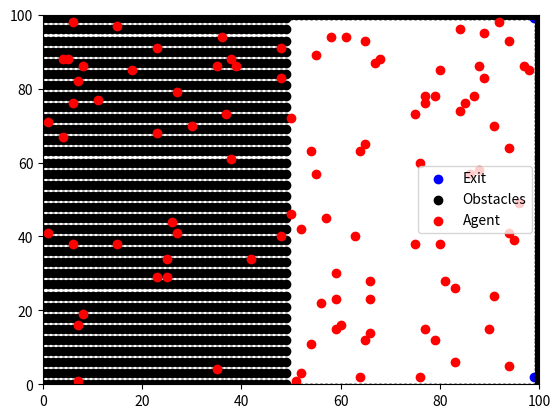

This figure's Python source:
#%%
import numpy as np 
import seaborn as sns
import matplotlib.pyplot as plt
import matplotlib.animation as ani
from scipy.spatial import distance_matrix
from scipy.ndimage import binary_dilation



#%matplotlib notebook

#%%    
class Map():
    def __init__(self, map_shape, num_agents, num_obstacles, num_exits, max_runs = 10, obstacle_bool = None):
        self.map_shape = map_shape
        self.map = np.zeros(self.map_shape)
        self.ta = 0.5
        self.run = 0
        self.max_runs = max_runs
        
        # Make obstacles
        if obstacle_bool.shape != map_shape:
            self.obstacle_bool = np.zeros(np.array(map_shape), dtype=bool)
            num_obstacles_to_spawn = num_obstacles
            while num_obstacles_to_spawn != 0:
                self.obstacle_bool[np.unravel_index(np.random.choice(np.linspace(0, self.map.size, self.map.size, endpoint=False, dtype = int), num_obstacles_to_spawn), self.map.shape)] = 1
                num_obstacles_to_spawn = num_obstacles - np.sum(self.obstacle_bool.astype(int))
        else:
            self.obstacle_bool = obstacle_bool
        
        #Make edge obstacles
        edges = np.zeros((2*np.sum(np.array(map_shape))-2, 2))
        edges[:map_shape[0]*2 +4, 0] = np.repeat(np.array([np.linspace(-1, map_shape[1], map_shape[1]+2)]).T, 2, axis= 1).T.flatten()
        edges[:map_shape[0]*2 +4, 1] = np.repeat(np.array([-1, map_shape[1]]), (map_shape[1] + 2))
        edges[map_shape[0]*2 +4:, 0] = np.repeat(np.array([-1, map_shape[1]]), (map_shape[1] - 3))
        edges[map_shape[0]*2 +4:, 1] = np.repeat(np.array([np.linspace(0, map_shape[1]-1, map_shape[1]-3)]).T, 2, axis= 1).T.flatten()
        self.obstacle_positions = np.concatenate((np.argwhere(self.obstacle_bool == True), edges))
        
        # Make exits
        self.exit_bool = np.zeros(map_shape, dtype= bool)
        exit_loc = np.zeros((num_exits, 2), dtype=int)
        i = 0 
        while i < num_exits:
            exit_loc[i, :] = np.array([np.random.randint(-1, 1), np.random.randint(0, map_shape[0])])[:: (-1, 1)[np.random.randint(0, 2)]]
            self.exit_bool[exit_loc[i, 0], exit_loc[i, 1]] = True
            self.exit_bool[self.obstacle_bool] = False
            i = np.sum(self.exit_bool.astype(int))
        self.exit_positions = np.argwhere(self.exit_bool == True)
        
        # Spawn Agents
        self.num_agents = num_agents
        self.agent_in = np.ones(num_agents, int)
        self.agent_bool = np.zeros(map_shape, dtype= bool)
        num_agents_to_spawn = num_agents
        self.agent_v = np.zeros((num_agents, 2))
        self.agent_positions = np.zeros((num_agents, 2, self.max_runs))
        while num_agents_to_spawn != 0:
            self.agent_bool[np.random.randint(0, map_shape[0], num_agents_to_spawn), np.random.randint(0, map_shape[1], num_agents_to_spawn)] = True
            self.agent_bool[np.logical_or(self.obstacle_bool, self.exit_bool)] = False
            num_agents_to_spawn = num_agents - np.sum(self.agent_bool.astype(int))
        self.agent_positions[:, :, 0] = np.argwhere(self.agent_bool== True)
        self.calm = np.zeros((num_agents, max_runs))
        
    
    def update(self):
        if self.run < self.max_runs - 1:
            agent_positions = self.agent_positions[:, :, self.run]
            
            dist_to_exit = distance_matrix(agent_positions, self.exit_positions)
            agent_exits = np.argmin(dist_to_exit, 1)
            exit_force = np.subtract(self.exit_positions[agent_exits], agent_positions)
            exit_force = np.divide(exit_force, np.array([np.linalg.norm(exit_force, axis =1)]).T)
            self.agent_in[np.min(dist_to_exit, axis= 1)<1] = 0
            d = distance_matrix(agent_positions, agent_positions) * np.array([self.agent_in]).T
            d[np.isnan(d)] = 0
            
            # Calmness of the agents is based on the n closest agents
            close_agents = 5
            calm = np.ones(num_agents)
            calm[np.any((d < 1) & (d>0), axis=1)] = np.sum(np.sort(d, axis=1)[:, :close_agents], axis=1)[np.any((d < 1) & (d>0), axis=1)]/close_agents
            calm[calm < 0.5] = 0.5
            self.calm[:, self.run] = calm
            
            # dx and dy are the directions that the agent forces act in
            dx = np.subtract(agent_positions[:, 0], np.array([agent_positions[:, 0]]).T)/d
            dy = np.subtract(agent_positions[:, 1], np.array([agent_positions[:, 1]]).T)/d
            dx[np.isnan(dx)] = 0
            dy[np.isnan(dy)] = 0
            
            # Tune agent force
            agent_force = np.multiply(np.exp(-(d)), np.array([self.agent_in]).T)
            agent_force_x = np.sum(np.multiply(agent_force, dx), axis = 1)
            agent_force_y = np.sum(np.multiply(agent_force, dy), axis = 1)
            agent_force_dir = np.concatenate((np.array([agent_force_x]).T, np.array([agent_force_y]).T), axis = 1)
            
            do = distance_matrix(agent_positions, self.obstacle_positions)
            dox = np.subtract(np.array([agent_positions[:, 0]]).T, np.array([self.obstacle_positions[:, 0]]))/do
            doy = np.subtract(np.array([agent_positions[:, 1]]).T, np.array([self.obstacle_positions[:, 1]]))/do
            dox[np.isnan(dox)] = 0
            doy[np.isnan(doy)] = 0
            # Tune obstacle force
            obstacle_force = np.multiply(np.exp(-(do)), np.array([self.agent_in]).T)
            obstacle_force_x = np.sum(np.multiply(obstacle_force, dox), axis = 1)
            obstacle_force_y = np.sum(np.multiply(obstacle_force, doy), axis = 1)
            obstacle_force_dir = np.concatenate((np.array([obstacle_force_x]).T, np.array([obstacle_force_y]).T), axis = 1)
            
            total_force = (exit_force + agent_force_dir + obstacle_force_dir)* np.array([calm]).T
            agent_move = np.multiply(total_force/np.array([np.linalg.norm(total_force, axis = 1)]).T, np.array([self.agent_in]).T)
            agent_move[np.isnan(agent_move)] = 0
            agent_positions = np.add(agent_positions, agent_move)
            #agent_positions[agent_positions < 0] = 0
            #agent_positions[agent_positions >= map_shape[0]] = map_shape[0] - 1
            self.run += 1
            self.agent_exits = agent_exits
            self.agent_v = self.agent_positions[:, :, self.run] - self.agent_positions[:, :, self.run- 1]
            self.agent_positions[:, :, self.run] = agent_positions
        
    def run_map(self):
        while self.run < self.max_runs -1 and self.agent_in.any():
            self.update()
        self.map_metrics()
        self.draw_map()
        
    def map_metrics(self):
        min_dist_out = np.sum(np.linalg.norm(self.agent_positions[:, :, 0] - self.exit_positions[self.agent_exits], axis = 1))
        X = self.agent_positions[:, 0, :]
        Y = self.agent_positions[:, 1, :]
        dist_out = np.sum(((-np.diff(X))**2 + (-np.diff(Y))**2)**0.5)
        print(min_dist_out, dist_out)
        
    def draw_map(self):
        # Animation plot
        fig1, ax = plt.subplots()
        ax.scatter(self.exit_positions[:, 0], self.exit_positions[:, 1], color = 'b', label = 'Exit')
        ax.scatter(self.obstacle_positions[:, 0], self.obstacle_positions[:, 1], color = 'k', label = 'Obstacles')
        scat = ax.scatter(self.agent_positions[:, 0, 0], self.agent_positions[:, 1, 0],color = 'r', label = 'Agent')
        ax.set(xlim=[0, self.map_shape[0]], ylim=[0, self.map_shape[1]])
        ax.legend()
        def update(frame):
            x = self.agent_positions[:, 0, frame]
            y = self.agent_positions[:, 1, frame]
            data = np.stack([x, y]).T
            scat.set_offsets(data)
            return (scat)
        animation = ani.FuncAnimation(fig=fig1, func=update, frames=self.run, interval=50, repeat = False)
        plt.show()
        
        '''
        # Whole route plot
        fig = plt.figure()
        self.agent_positions = self.agent_positions[:, :, :self.run]       
        plt.scatter(self.agent_positions[:, 0, 0], self.agent_positions[:, 1, 0],color = 'r', label = 'Agent')
        plt.scatter(self.exit_positions[:, 0], self.exit_positions[:, 1], color = 'b', label = 'Exit')
        plt.scatter(self.obstacle_positions[:, 0], self.obstacle_positions[:, 1], color = 'k', label = 'Obstacles')
        plt.plot(self.agent_positions[:, 0, :].T, self.agent_positions[:, 1, :].T, 'orange')
        plt.xlim(0, self.map_shape[0])
        plt.ylim(0, self.map_shape[1])
        plt.legend()
        plt.axis("square")
        plt.show()
        '''

map_shape = (100, 100)
num_agents = 100
num_obstacles = 3000
num_exits = 2
max_runs = 1000
if num_agents + num_exits + num_obstacles >= map_shape[0] * map_shape[1]:
    raise Exception('There are too many objects for the size of map.')

obstacle_bool = np.zeros(map_shape, dtype=bool)
obstacle_bool[0:int(map_shape[0]/2), 0:map_shape[0]:3] = True
map1 = Map(map_shape, num_agents, num_obstacles, num_exits, max_runs, obstacle_bool)

map1.run_map()


#%%
